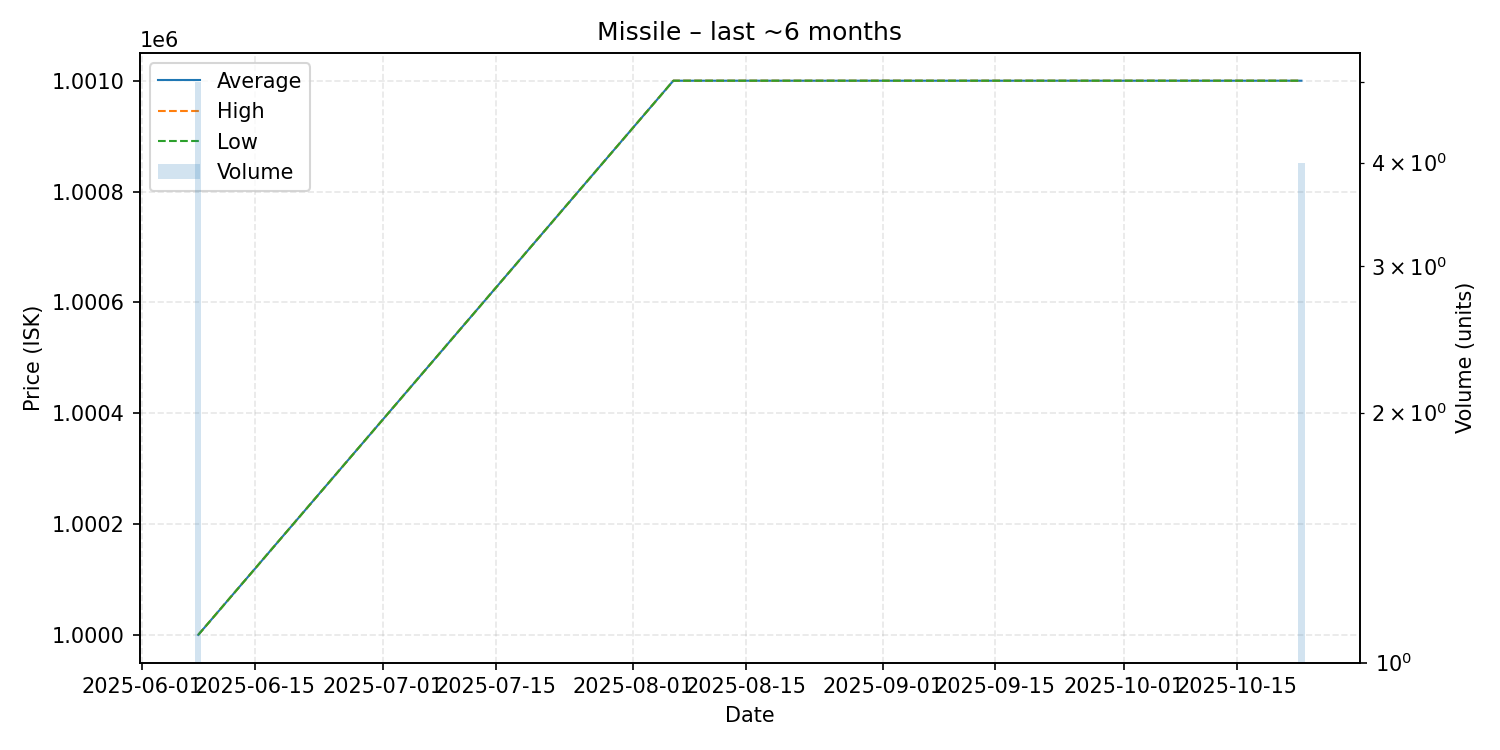

Source data for this figure (header and first rows):
date, average, highest, lowest, order_count, volume
2025-06-08, 1000000, 1000000, 1000000, 1, 5
2025-08-06, 1001000, 1001000, 1001000, 1, 1
2025-10-23, 1001000, 1001000, 1001000, 1, 4
